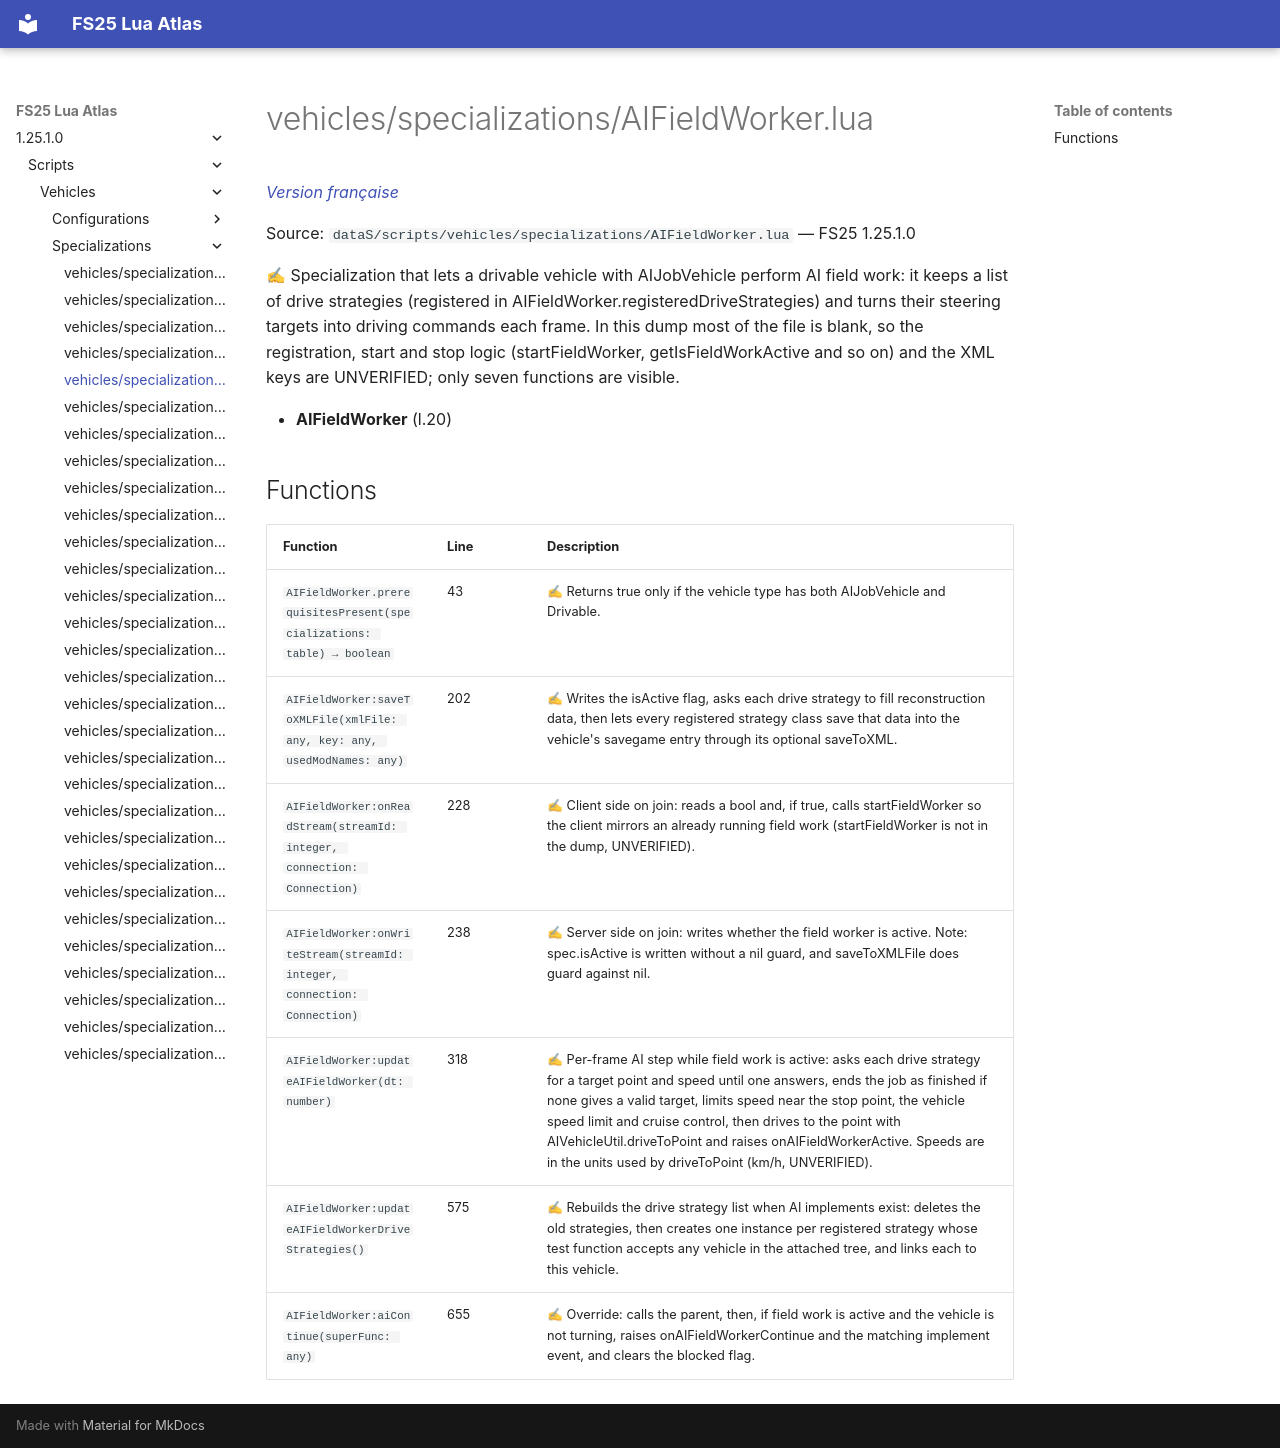

repository: Tim0219800/fs25-lua-atlas · page: 1.25.1.0/scripts/vehicles/specializations/AIFieldWorker.html · generator: mkdocs

# vehicles/specializations/AIFieldWorker.lua

*[Version française](../../../fr/scripts/vehicles/specializations/AIFieldWorker.md)*

Source: `dataS/scripts/vehicles/specializations/AIFieldWorker.lua` — FS25 1.25.1.0

✍ Specialization that lets a drivable vehicle with AIJobVehicle perform AI field work: it keeps a list of drive strategies (registered in AIFieldWorker.registeredDriveStrategies) and turns their steering targets into driving commands each frame. In this dump most of the file is blank, so the registration, start and stop logic (startFieldWorker, getIsFieldWorkActive and so on) and the XML keys are UNVERIFIED; only seven functions are visible.

- **AIFieldWorker** (l.20)

## Functions

| Function | Line | Description |
|---|---|---|
| `AIFieldWorker.prerequisitesPresent(specializations: table) → boolean` | 43 | ✍ Returns true only if the vehicle type has both AIJobVehicle and Drivable. |
| `AIFieldWorker:saveToXMLFile(xmlFile: any, key: any, usedModNames: any)` | 202 | ✍ Writes the isActive flag, asks each drive strategy to fill reconstruction data, then lets every registered strategy class save that data into the vehicle's savegame entry through its optional saveToXML. |
| `AIFieldWorker:onReadStream(streamId: integer, connection: Connection)` | 228 | ✍ Client side on join: reads a bool and, if true, calls startFieldWorker so the client mirrors an already running field work (startFieldWorker is not in the dump, UNVERIFIED). |
| `AIFieldWorker:onWriteStream(streamId: integer, connection: Connection)` | 238 | ✍ Server side on join: writes whether the field worker is active. Note: spec.isActive is written without a nil guard, and saveToXMLFile does guard against nil. |
| `AIFieldWorker:updateAIFieldWorker(dt: number)` | 318 | ✍ Per-frame AI step while field work is active: asks each drive strategy for a target point and speed until one answers, ends the job as finished if none gives a valid target, limits speed near the stop point, the vehicle speed limit and cruise control, then drives to the point with AIVehicleUtil.driveToPoint and raises onAIFieldWorkerActive. Speeds are in the units used by driveToPoint (km/h, UNVERIFIED). |
| `AIFieldWorker:updateAIFieldWorkerDriveStrategies()` | 575 | ✍ Rebuilds the drive strategy list when AI implements exist: deletes the old strategies, then creates one instance per registered strategy whose test function accepts any vehicle in the attached tree, and links each to this vehicle. |
| `AIFieldWorker:aiContinue(superFunc: any)` | 655 | ✍ Override: calls the parent, then, if field work is active and the vehicle is not turning, raises onAIFieldWorkerContinue and the matching implement event, and clears the blocked flag. |
